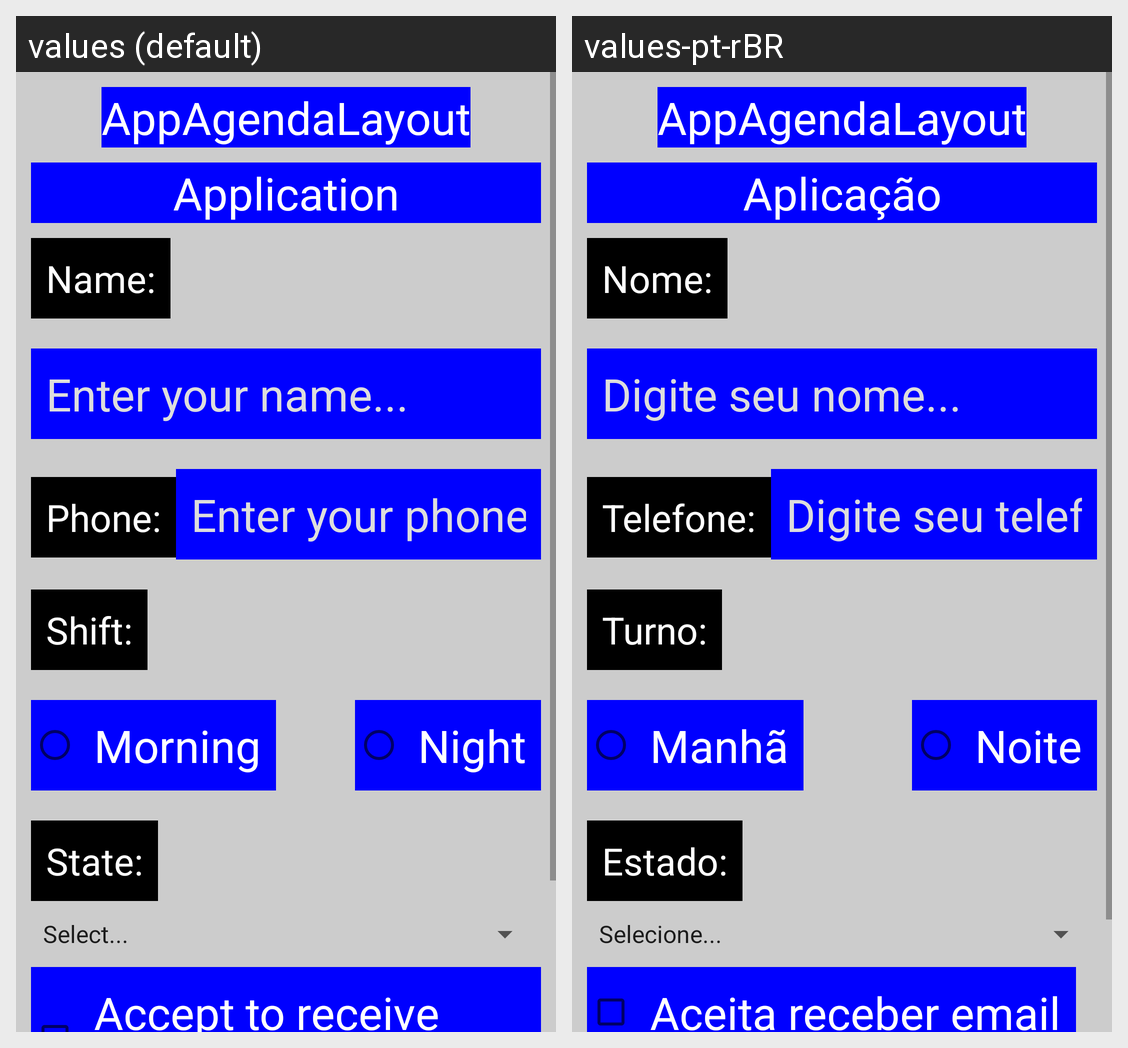

Locale-by-locale string values for the Android screen shown in this grid:
Android screen res/layout/activity_agenda.xml rendered under 2 locales, left to right: values (default), values-pt-rBR. Device: Nexus 5 (rendered at 1080×1920; each locale shown at half size, 540×960, under a caption strip naming it); theme AppTheme.
Strings drawn on this screen, with the default value and each locale's value (text and hints the layout hard-codes, and strings that could not be matched under every locale, appear in the picture but are not listed):

app_name
  values: AppAgendaLayout
  values-pt-rBR: AppAgendaLayout

txtTitulo
  values: Application
  values-pt-rBR: Aplicação

txtNome
  values: Name:
  values-pt-rBR: Nome:

txtHintNome
  values: Enter your name...
  values-pt-rBR: Digite seu nome...

txtFone
  values: Phone:
  values-pt-rBR: Telefone:

txtHintFone
  values: Enter your phone...
  values-pt-rBR: Digite seu telefone...

txtTurno
  values: Shift:
  values-pt-rBR: Turno:

txtManha
  values: Morning
  values-pt-rBR: Manhã

txtNoite
  values: Night
  values-pt-rBR: Noite

txtEstado
  values: State:
  values-pt-rBR: Estado:

txtAceitaEmail
  values: Accept to receive email
  values-pt-rBR: Aceita receber email
